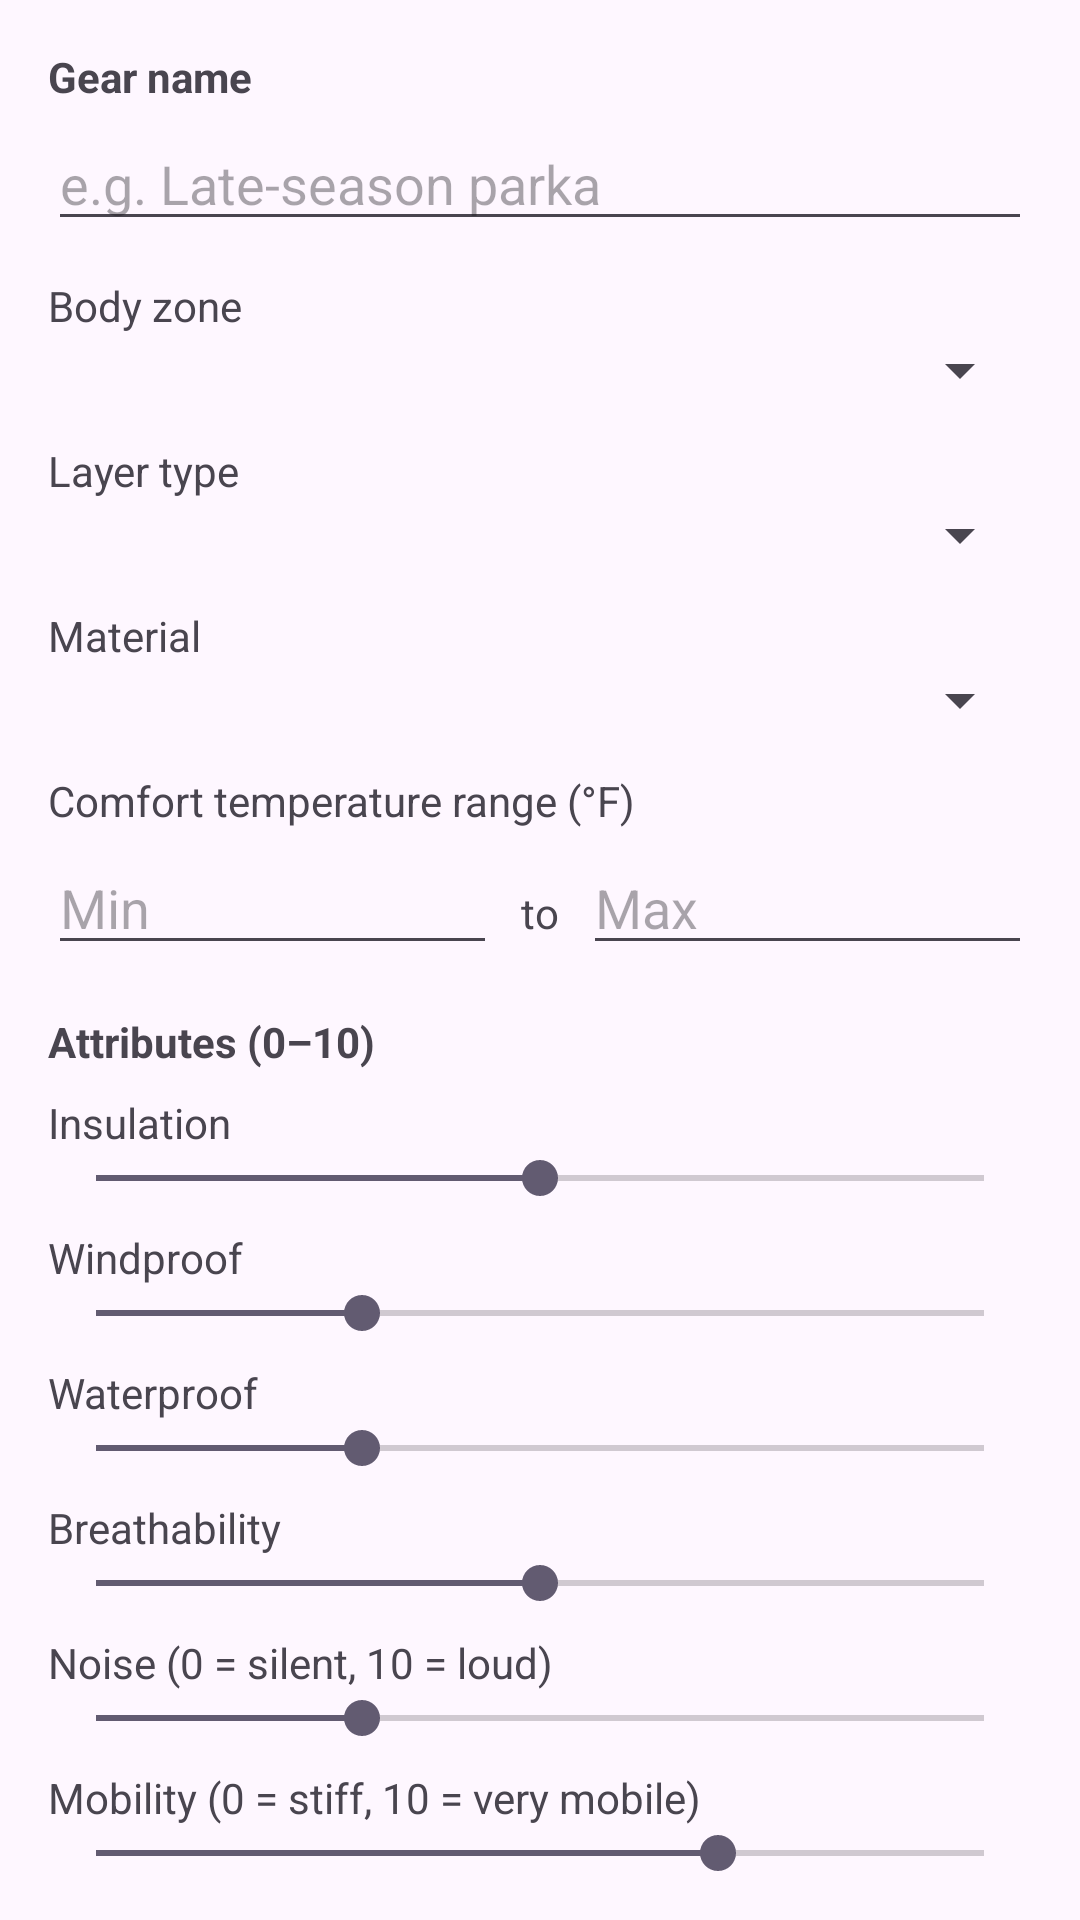

This screen was rendered from an Android layout file. Write that file and the resources it references.
<!-- AndroidManifest.xml: application theme Theme.HuntCozy -->
<!-- res/layout/dialog_gear_form.xml -->
<?xml version="1.0" encoding="utf-8"?>
<ScrollView xmlns:android="http://schemas.android.com/apk/res/android"
    android:layout_width="match_parent"
    android:layout_height="wrap_content"
    android:padding="16dp">

    <LinearLayout
        android:orientation="vertical"
        android:layout_width="match_parent"
        android:layout_height="wrap_content">

        
        <TextView
            android:layout_width="wrap_content"
            android:layout_height="wrap_content"
            android:text="Gear name"
            android:textStyle="bold" />

        <EditText
            android:id="@+id/edit_gear_name"
            android:layout_width="match_parent"
            android:layout_height="wrap_content"
            android:layout_marginTop="4dp"
            android:hint="e.g. Late-season parka" />

        
        <TextView
            android:layout_width="wrap_content"
            android:layout_height="wrap_content"
            android:layout_marginTop="12dp"
            android:text="Body zone" />

        <Spinner
            android:id="@+id/spinner_body_zone"
            android:layout_width="match_parent"
            android:layout_height="wrap_content" />

        
        <TextView
            android:layout_width="wrap_content"
            android:layout_height="wrap_content"
            android:layout_marginTop="12dp"
            android:text="Layer type" />

        <Spinner
            android:id="@+id/spinner_layer_type"
            android:layout_width="match_parent"
            android:layout_height="wrap_content" />

        
        <TextView
            android:layout_width="wrap_content"
            android:layout_height="wrap_content"
            android:layout_marginTop="12dp"
            android:text="Material" />

        <Spinner
            android:id="@+id/spinner_material_type"
            android:layout_width="match_parent"
            android:layout_height="wrap_content" />

        
        <TextView
            android:layout_width="wrap_content"
            android:layout_height="wrap_content"
            android:layout_marginTop="12dp"
            android:text="Comfort temperature range (°F)" />

        <LinearLayout
            android:orientation="horizontal"
            android:layout_width="match_parent"
            android:layout_height="wrap_content"
            android:layout_marginTop="4dp">

            <EditText
                android:id="@+id/edit_temp_min"
                android:layout_width="0dp"
                android:layout_height="wrap_content"
                android:layout_weight="1"
                android:hint="Min"
                android:inputType="numberSigned" />

            <TextView
                android:layout_width="wrap_content"
                android:layout_height="wrap_content"
                android:text="to"
                android:layout_marginHorizontal="8dp"
                android:gravity="center_vertical" />

            <EditText
                android:id="@+id/edit_temp_max"
                android:layout_width="0dp"
                android:layout_height="wrap_content"
                android:layout_weight="1"
                android:hint="Max"
                android:inputType="numberSigned" />
        </LinearLayout>

        
        <TextView
            android:layout_width="wrap_content"
            android:layout_height="wrap_content"
            android:layout_marginTop="16dp"
            android:text="Attributes (0–10)"
            android:textStyle="bold" />

        
        <TextView
            android:id="@+id/label_attr_insulation"
            android:layout_width="match_parent"
            android:layout_height="wrap_content"
            android:layout_marginTop="8dp"
            android:text="Insulation" />

        <SeekBar
            android:id="@+id/seek_insulation"
            android:layout_width="match_parent"
            android:layout_height="wrap_content"
            android:max="10"
            android:progress="5" />

        
        <TextView
            android:id="@+id/label_attr_wind"
            android:layout_width="match_parent"
            android:layout_height="wrap_content"
            android:layout_marginTop="8dp"
            android:text="Windproof" />

        <SeekBar
            android:id="@+id/seek_wind"
            android:layout_width="match_parent"
            android:layout_height="wrap_content"
            android:max="10"
            android:progress="3" />

        
        <TextView
            android:id="@+id/label_attr_water"
            android:layout_width="match_parent"
            android:layout_height="wrap_content"
            android:layout_marginTop="8dp"
            android:text="Waterproof" />

        <SeekBar
            android:id="@+id/seek_water"
            android:layout_width="match_parent"
            android:layout_height="wrap_content"
            android:max="10"
            android:progress="3" />

        
        <TextView
            android:id="@+id/label_attr_breath"
            android:layout_width="match_parent"
            android:layout_height="wrap_content"
            android:layout_marginTop="8dp"
            android:text="Breathability" />

        <SeekBar
            android:id="@+id/seek_breath"
            android:layout_width="match_parent"
            android:layout_height="wrap_content"
            android:max="10"
            android:progress="5" />

        
        <TextView
            android:id="@+id/label_attr_noise"
            android:layout_width="match_parent"
            android:layout_height="wrap_content"
            android:layout_marginTop="8dp"
            android:text="Noise (0 = silent, 10 = loud)" />

        <SeekBar
            android:id="@+id/seek_noise"
            android:layout_width="match_parent"
            android:layout_height="wrap_content"
            android:max="10"
            android:progress="3" />

        
        <TextView
            android:id="@+id/label_attr_mobility"
            android:layout_width="match_parent"
            android:layout_height="wrap_content"
            android:layout_marginTop="8dp"
            android:text="Mobility (0 = stiff, 10 = very mobile)" />

        <SeekBar
            android:id="@+id/seek_mobility"
            android:layout_width="match_parent"
            android:layout_height="wrap_content"
            android:max="10"
            android:progress="7" />

    </LinearLayout>
</ScrollView>
<!-- resources referenced by this layout -->
<resources>
  <style name="Theme.HuntCozy" parent="Base.Theme.HuntCozy" />
  <style name="Base.Theme.HuntCozy" parent="Theme.Material3.DayNight.NoActionBar">
          
          
      </style>
</resources>
